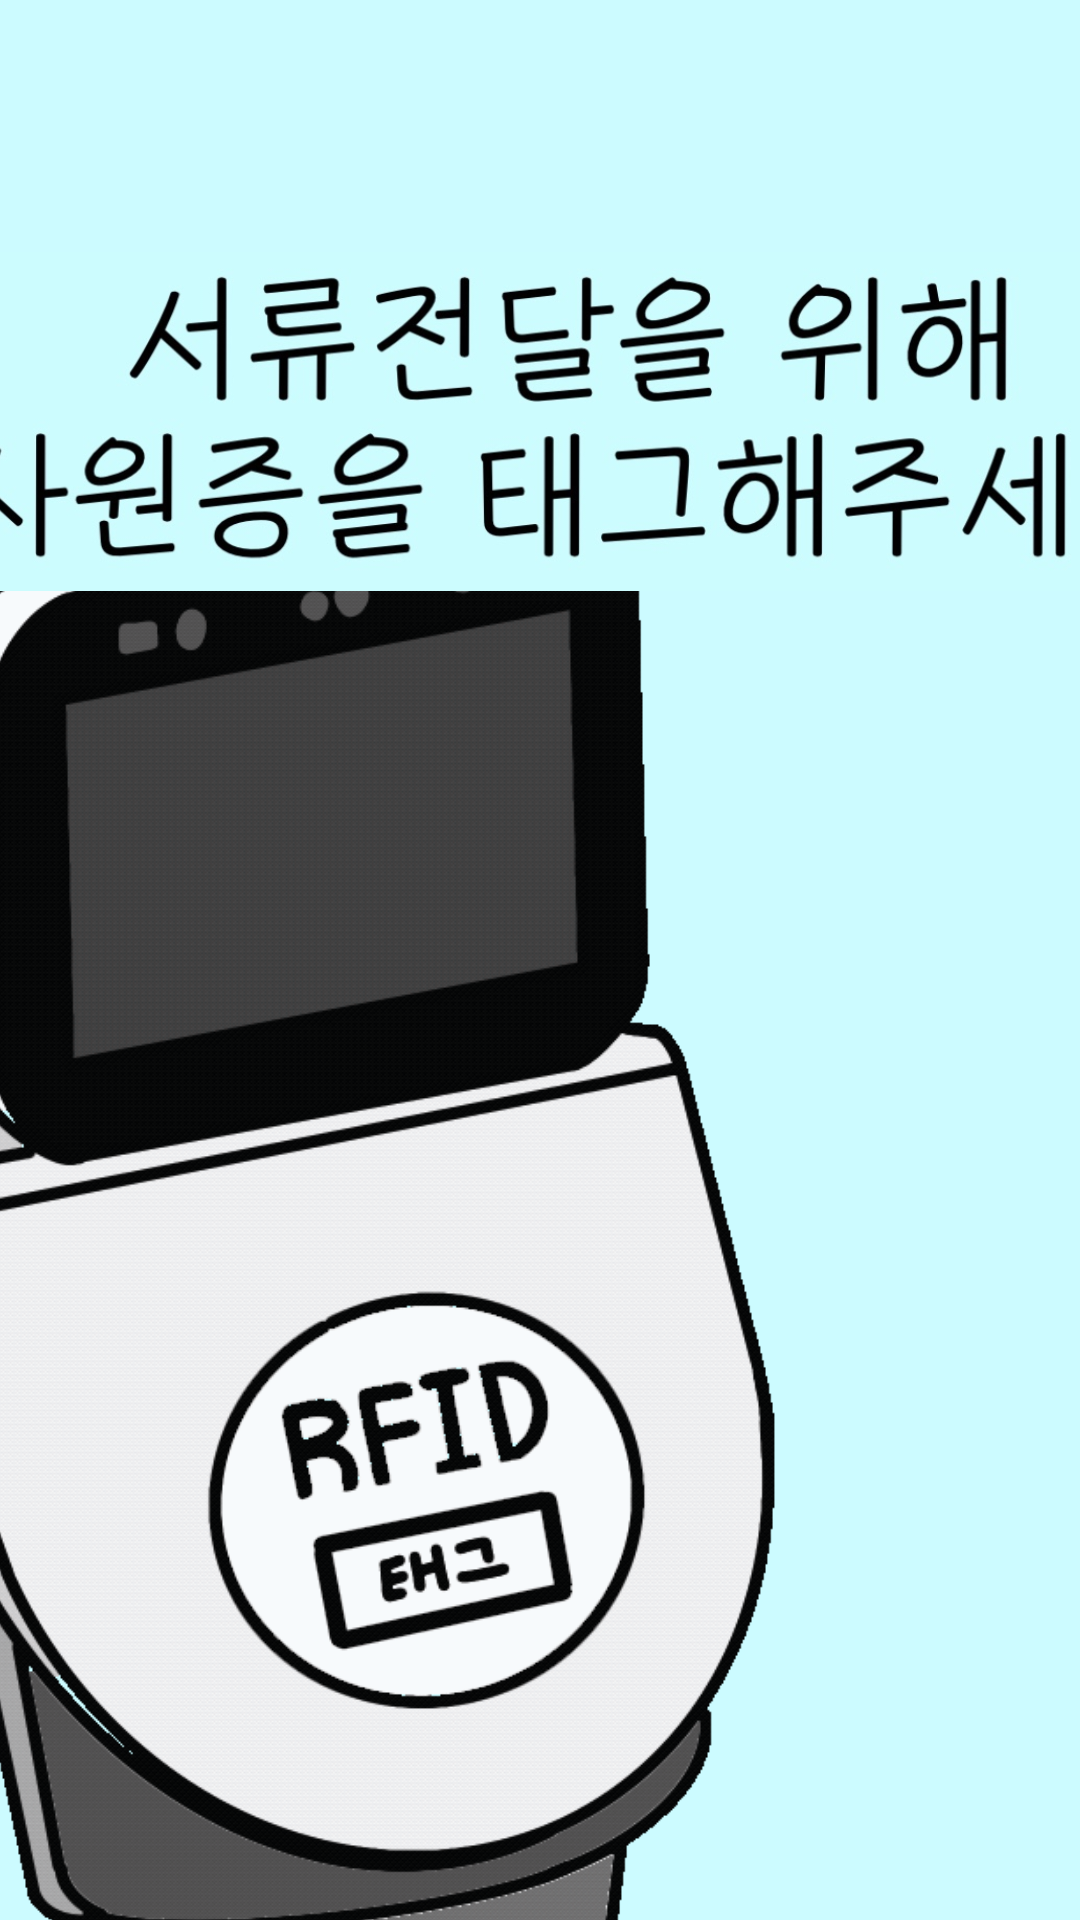

Reconstruct the res/layout file that produces this screen, plus the resources it refers to.
<!-- AndroidManifest.xml: application theme Theme.NewOfficeTemiApp -->
<!-- res/layout/activity_id_card_send.xml -->
<?xml version="1.0" encoding="utf-8"?>
<androidx.constraintlayout.widget.ConstraintLayout xmlns:android="http://schemas.android.com/apk/res/android"
    xmlns:app="http://schemas.android.com/apk/res-auto"
    xmlns:tools="http://schemas.android.com/tools"
    android:layout_width="match_parent"
    android:layout_height="match_parent"
    android:background="#ccfbff"
    tools:context=".ID_CARD_send">

    <ImageView
        android:id="@+id/imageView2"
        android:layout_width="1555dp"
        android:layout_height="961dp"
        android:layout_marginStart="30dp"
        android:layout_marginTop="150dp"
        android:layout_marginEnd="1dp"
        android:layout_marginBottom="1dp"
        app:layout_constraintBottom_toBottomOf="parent"
        app:layout_constraintEnd_toEndOf="parent"
        app:layout_constraintStart_toStartOf="parent"
        app:layout_constraintTop_toTopOf="parent"
        app:srcCompat="@drawable/id_card_gifimage" />

    <ImageView
        android:id="@+id/imageView9"
        android:layout_width="753dp"
        android:layout_height="113dp"
        android:layout_marginTop="84dp"
        app:layout_constraintEnd_toEndOf="parent"
        app:layout_constraintHorizontal_bias="0.48"
        app:layout_constraintStart_toStartOf="parent"
        app:layout_constraintTop_toTopOf="parent"
        app:srcCompat="@drawable/send_tag_mes" />

    <TextView
        android:id="@+id/go_div"
        android:layout_width="wrap_content"
        android:layout_height="wrap_content"
        android:layout_marginEnd="92dp"
        android:text="go division"
        android:textSize="50px"
        app:layout_constraintBaseline_toBaselineOf="parent"
        app:layout_constraintEnd_toStartOf="parent" />


</androidx.constraintlayout.widget.ConstraintLayout>
<!-- resources referenced by this layout -->
<resources>
  <!-- drawable id_card_gifimage: gif bitmap (drawable, 487274 bytes) -->
  <!-- drawable send_tag_mes: jpg bitmap (drawable, 86309 bytes) -->
  <style name="Theme.NewOfficeTemiApp" parent="Base.Theme.NewOfficeTemiApp" />
  <style name="Base.Theme.NewOfficeTemiApp" parent="Theme.Material3.DayNight.NoActionBar">
          
          
      </style>
</resources>
